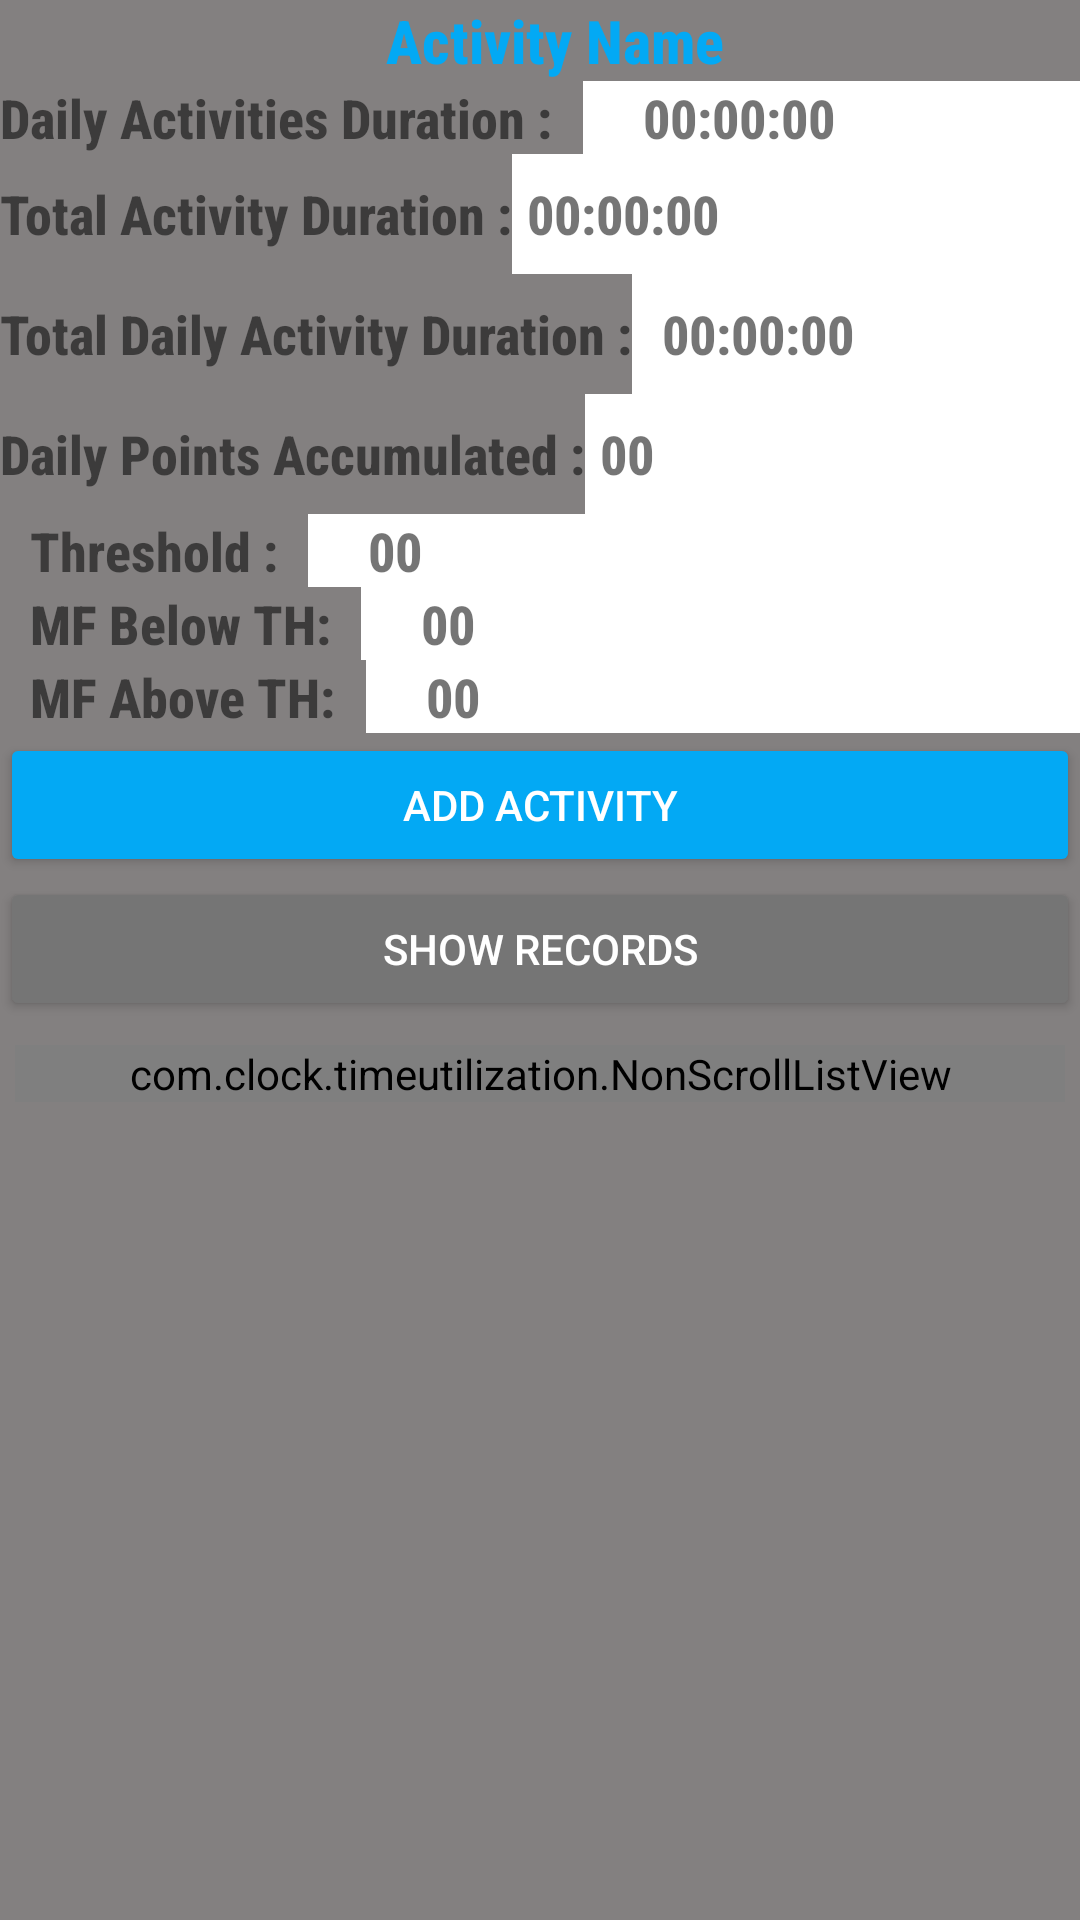

This screen was rendered from an Android layout file. Write that file and the resources it references.
<!-- AndroidManifest.xml: application theme AppTheme -->
<!-- res/layout/activity_main.xml -->
<?xml version="1.0" encoding="utf-8"?>
<ScrollView xmlns:android="http://schemas.android.com/apk/res/android"
    xmlns:app="http://schemas.android.com/apk/res-auto"
    xmlns:tools="http://schemas.android.com/tools"
    android:layout_width="match_parent"
    android:layout_height="match_parent"

    android:background="@color/backcolor"
    tools:context=".MainActivity">

    <LinearLayout
        android:layout_width="match_parent"
        android:layout_height="match_parent"
        android:orientation="vertical"
        >

    <TextView
        android:id="@+id/textviewActivityName"
        android:layout_width="match_parent"
        android:layout_height="wrap_content"
        android:text="Activity Name"
        android:textSize="20dp"
        android:gravity="center"
        android:paddingStart="10dp"
        android:textStyle="bold"
        android:textColor="@color/colorPrimary"
        android:background="@drawable/table_content_cell_bg"
        android:fontFamily="sans-serif-condensed-medium"
        />
    <LinearLayout
        android:layout_width="match_parent"
        android:layout_height="wrap_content"
        android:orientation="horizontal"
        android:background="@drawable/table_content_cell_bg"
        >
        <TextView
            android:layout_width="wrap_content"
            android:layout_height="wrap_content"
            android:text="Daily Activities Duration :"
            android:textSize="18dp"
            android:textStyle="bold"
            android:fontFamily="sans-serif-condensed-medium"
            />
        <TextView
            android:id="@+id/txtTotalActivitesDuration"
            android:layout_width="match_parent"
            android:layout_height="wrap_content"
            android:text="00:00:00"
            android:textSize="18dp"
            android:layout_marginStart="10dp"
            android:background="@color/white"
            android:paddingStart="20dp"
            android:textStyle="bold"
            android:fontFamily="sans-serif-condensed-medium"
            />
    </LinearLayout>

        <LinearLayout
            android:layout_width="match_parent"
            android:layout_height="wrap_content"
            android:orientation="horizontal"
            android:background="@drawable/table_content_cell_bg"
            >
            <TextView
                android:layout_width="wrap_content"
                android:layout_height="wrap_content"
                android:text="Total Activity Duration :"
                android:textSize="18dp"
                android:textStyle="bold"
                android:fontFamily="sans-serif-condensed-medium"
                />
            <TextView
                android:id="@+id/txtviewTotalActivityDuration"
                android:layout_width="match_parent"
                android:layout_height="40dp"
                android:text="00:00:00"
                android:paddingStart="5dp"
                android:gravity="center_vertical"
                android:textSize="18dp"
                android:background="@color/white"
                android:textStyle="bold"
                android:fontFamily="sans-serif-condensed-medium"
                />
        </LinearLayout>

        <LinearLayout
            android:layout_width="match_parent"
            android:layout_height="wrap_content"
            android:orientation="horizontal"
            android:background="@drawable/table_content_cell_bg"
            >

            <TextView
                android:layout_width="wrap_content"
                android:layout_height="wrap_content"
                android:text="Total Daily Activity Duration :"
                android:textSize="18dp"
                android:textStyle="bold"
                android:fontFamily="sans-serif-condensed-medium"
                />
            <TextView
                android:id="@+id/txtviewActivityDuration"
                android:layout_width="match_parent"
                android:layout_height="40dp"
                android:text="00:00:00"
                android:textSize="18dp"
                android:paddingStart="10dp"
                android:gravity="center_vertical"

                android:background="@color/white"
                android:textStyle="bold"
                android:fontFamily="sans-serif-condensed-medium"
                />

        </LinearLayout>





    <LinearLayout
        android:layout_width="match_parent"
        android:layout_height="wrap_content"
        android:orientation="horizontal"
        android:background="@drawable/table_content_cell_bg"

        >
        <TextView

            android:layout_width="wrap_content"
            android:layout_height="wrap_content"
            android:text="Daily Points Accumulated :"
            android:textSize="18dp"
            android:textStyle="bold"
            android:fontFamily="sans-serif-condensed-medium"
            />
        <TextView
            android:id="@+id/txtpoints"
            android:layout_width="match_parent"
            android:layout_height="40dp"
            android:text="00"
            android:textSize="18dp"
            android:gravity="center_vertical"
            android:background="@color/white"
            android:paddingStart="5dp"
            android:textStyle="bold"
            android:fontFamily="sans-serif-condensed-medium"
            />
    </LinearLayout>


        <LinearLayout
            android:layout_width="match_parent"
            android:layout_height="wrap_content"
            android:orientation="horizontal"
            android:background="@drawable/table_content_cell_bg"
            >
            <TextView

                android:layout_width="wrap_content"
                android:layout_height="wrap_content"
                android:text="Threshold :"
                android:textSize="18dp"
                android:paddingStart="10dp"
                android:textStyle="bold"
                android:fontFamily="sans-serif-condensed-medium"
                />
            <TextView
                android:id="@+id/txtthreshold"
                android:layout_width="match_parent"
                android:layout_height="wrap_content"
                android:text="00"
                android:textSize="18dp"
                android:layout_marginStart="10dp"
                android:background="@color/white"
                android:paddingStart="20dp"
                android:textStyle="bold"
                android:fontFamily="sans-serif-condensed-medium"
                />
        </LinearLayout>
    <LinearLayout
        android:layout_width="match_parent"
        android:layout_height="wrap_content"
        android:orientation="horizontal"
        android:background="@drawable/table_content_cell_bg"
        >
        <TextView

            android:layout_width="wrap_content"
            android:layout_height="wrap_content"
            android:text="MF Below TH:"
            android:textSize="18dp"
            android:paddingStart="10dp"
            android:textStyle="bold"
            android:fontFamily="sans-serif-condensed-medium"
            />
        <TextView
            android:id="@+id/txtmfbelow"
            android:layout_width="match_parent"
            android:layout_height="wrap_content"
            android:text="00"
            android:textSize="18dp"
            android:layout_marginStart="10dp"
            android:background="@color/white"
            android:paddingStart="20dp"
            android:textStyle="bold"
            android:fontFamily="sans-serif-condensed-medium"
            />
    </LinearLayout>

    <LinearLayout
        android:layout_width="match_parent"
        android:layout_height="wrap_content"
        android:orientation="horizontal"
        android:background="@drawable/table_content_cell_bg"
        >
        <TextView

            android:layout_width="wrap_content"
            android:layout_height="wrap_content"
            android:text="MF Above TH:"
            android:textSize="18dp"
            android:paddingStart="10dp"
            android:textStyle="bold"
            android:fontFamily="sans-serif-condensed-medium"
            />
        <TextView
            android:id="@+id/txtmfabove"
            android:layout_width="match_parent"
            android:layout_height="wrap_content"
            android:text="00"
            android:textSize="18dp"
            android:layout_marginStart="10dp"
            android:background="@color/white"
            android:paddingStart="20dp"
            android:textStyle="bold"
            android:fontFamily="sans-serif-condensed-medium"
            />
    </LinearLayout>
    <Button
        android:id="@+id/btnActivityName"
        android:layout_width="match_parent"
        android:layout_height="wrap_content"
        android:backgroundTint="@color/colorPrimary"
        android:text="Add Activity"
        android:textColor="@color/white"
        />
        <Button
            android:id="@+id/btnshowRecords"
            android:layout_width="match_parent"
            android:layout_height="wrap_content"
            android:backgroundTint="#757575"
            android:text="Show Records"
            android:textColor="@color/white"
            />

    <com.clock.timeutilization.NonScrollListView
        android:id="@+id/list_activites"
        android:layout_width="match_parent"
        android:layout_height="wrap_content"
        android:numColumns="2"
        android:horizontalSpacing="10dp"
        android:verticalSpacing="10dp"
        android:layout_marginStart="5dp"
        android:layout_marginEnd="5dp"
        android:layout_marginTop="8dp"
        />

    </LinearLayout>
</ScrollView>
<!-- resources referenced by this layout -->
<resources>
  <color name="backcolor">#838080</color>
  <color name="colorPrimary">#03A9F4</color>
  <color name="white">#ffff</color>
  <style name="AppTheme" parent="Theme.AppCompat.Light.NoActionBar">
          
          <item name="colorPrimary">@color/colorPrimary</item>
          <item name="colorPrimaryDark">@color/backcolor</item>
          <item name="colorAccent">@color/colorAccent</item>
      </style>
  <color name="colorAccent">#03A9F4</color>
</resources>
